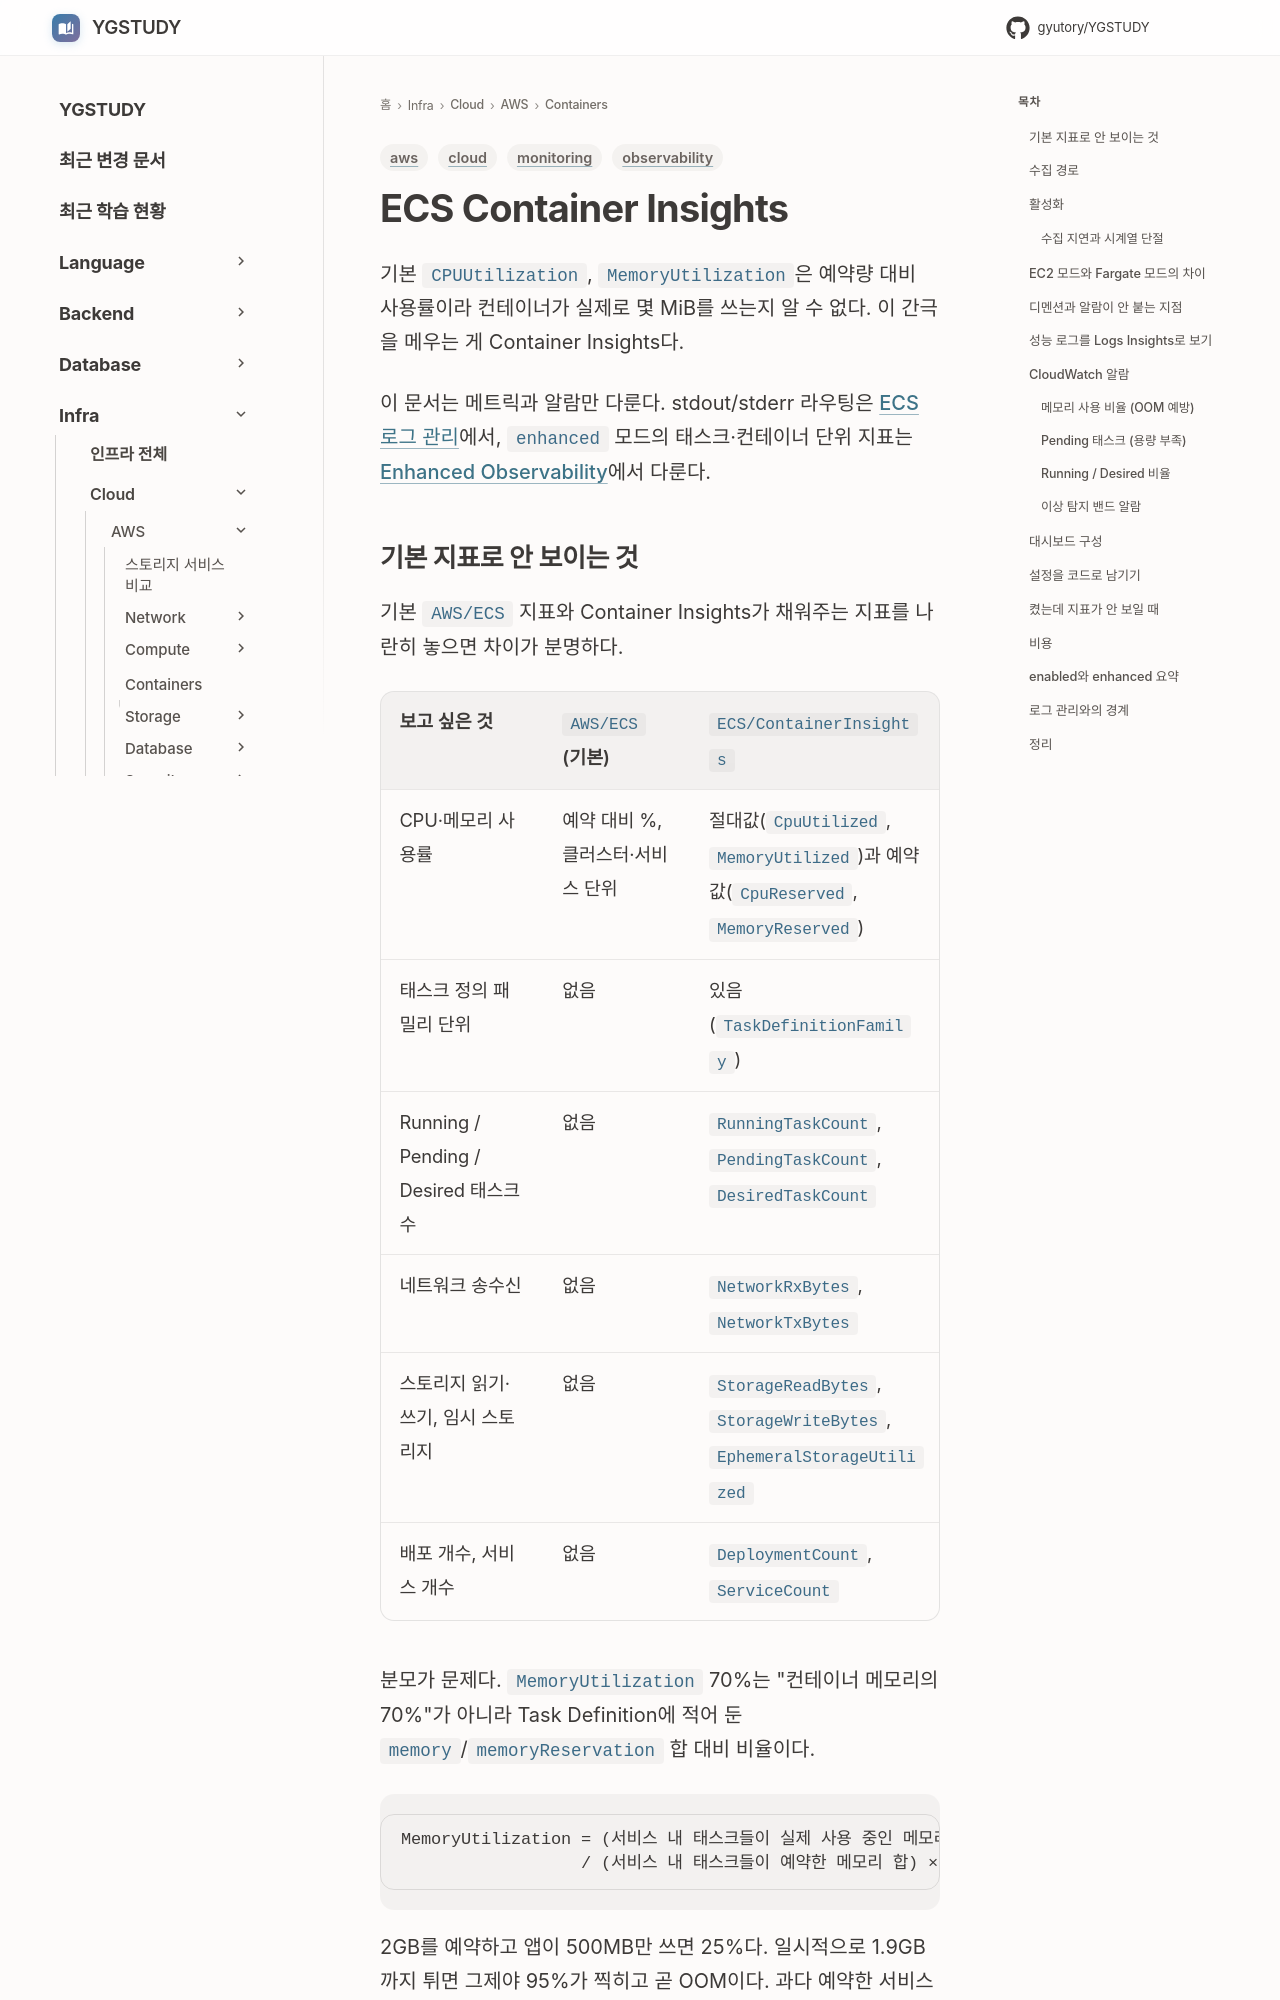

repository: GYUTORY/YGSTUDY · page: Cloud/AWS/Containers/ECS_Container_Insights/index.html · generator: mkdocs

---
title: ECS Container Insights
tags: [aws, monitoring, observability, cloud]
updated: 2026-10-09
---

# ECS Container Insights

기본 `CPUUtilization`, `MemoryUtilization`은 예약량 대비 사용률이라 컨테이너가 실제로 몇 MiB를 쓰는지 알 수 없다. 이 간극을 메우는 게 Container Insights다.

이 문서는 메트릭과 알람만 다룬다. stdout/stderr 라우팅은 [ECS 로그 관리](ECS_로그_관리.md)에서, `enhanced` 모드의 태스크·컨테이너 단위 지표는 [Enhanced Observability](ECS_Container_Insights_Enhanced.md)에서 다룬다.
